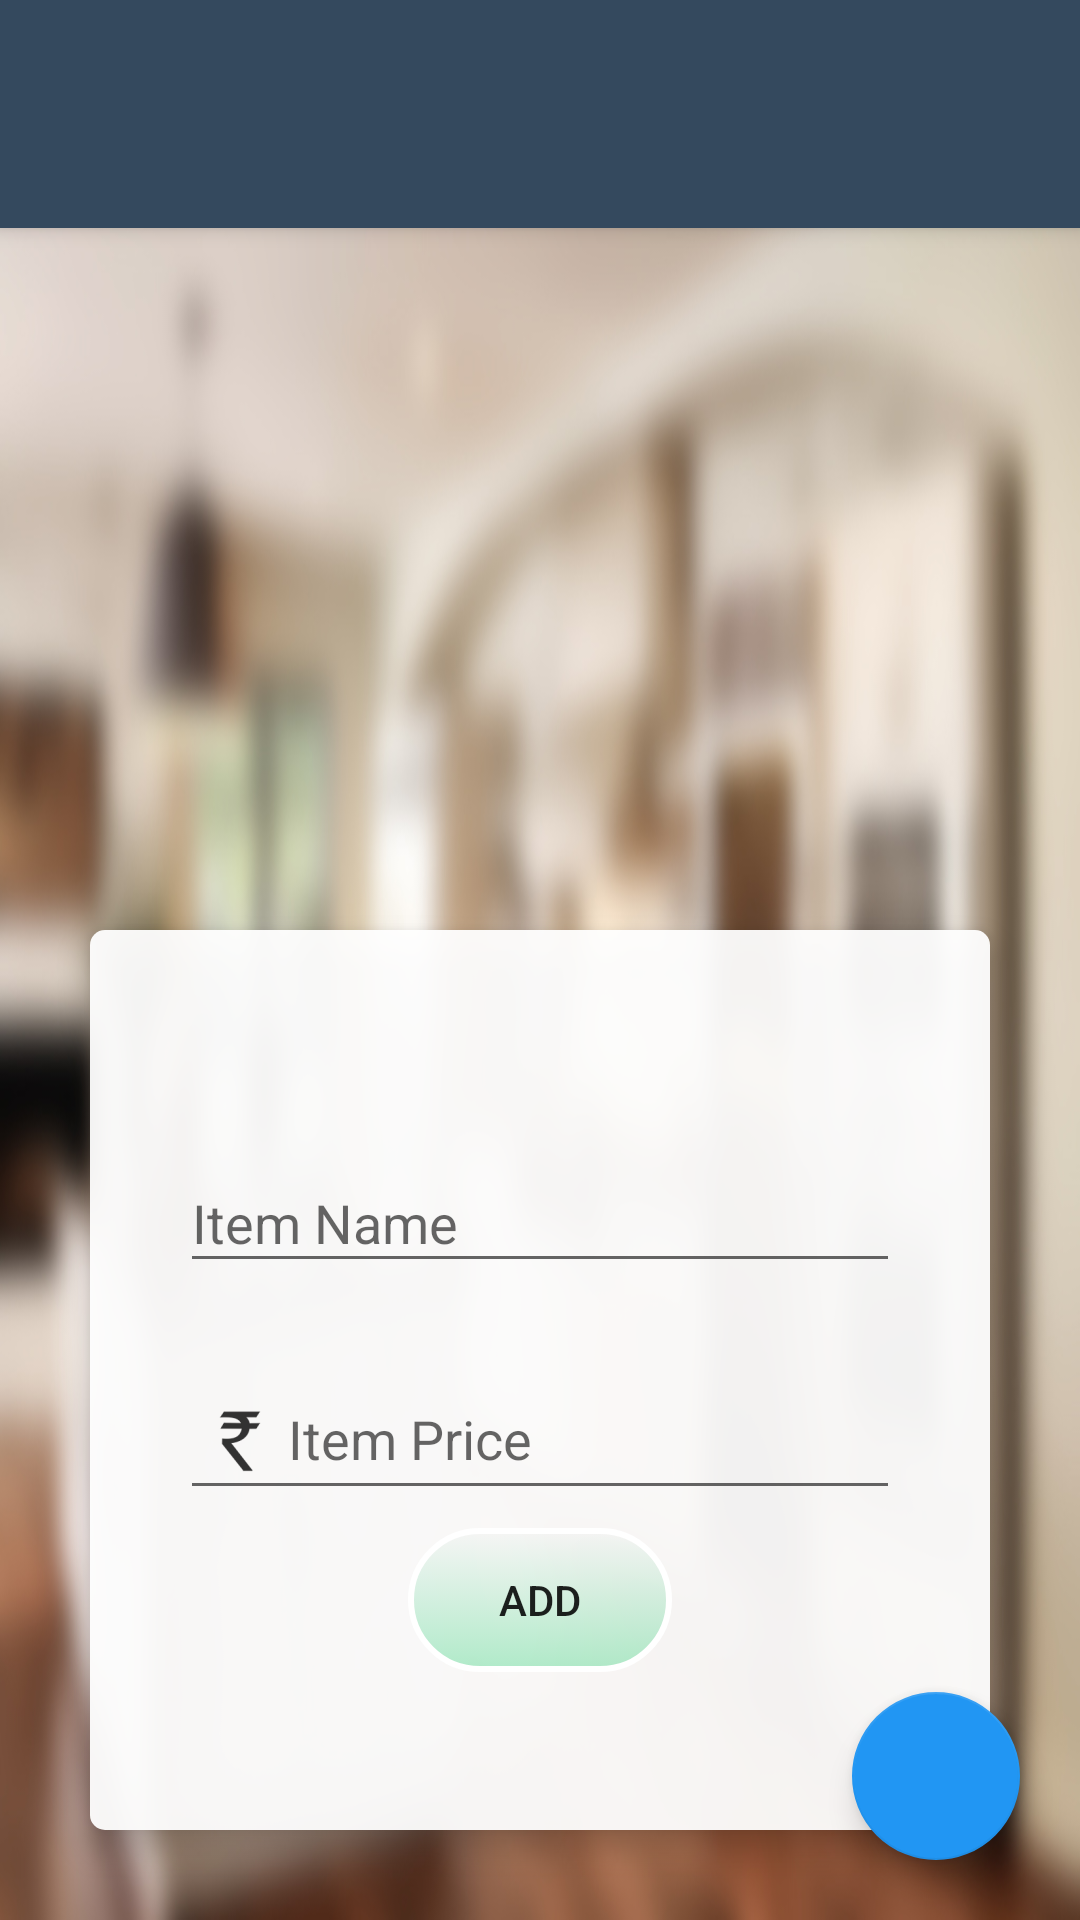

The Android layout XML behind this screen, and the referenced resources:
<!-- AndroidManifest.xml: application theme AppTheme -->
<!-- res/layout/activity_view_retailer_groceries.xml -->
<?xml version="1.0" encoding="utf-8"?>
<android.support.design.widget.CoordinatorLayout
    xmlns:android="http://schemas.android.com/apk/res/android"
    xmlns:app="http://schemas.android.com/apk/res-auto"
    xmlns:tools="http://schemas.android.com/tools"
    style="@style/AlertDialog.AppCompat"
    android:layout_width="match_parent"
    android:layout_height="match_parent"
    android:fitsSystemWindows="true"
    tools:context=".ViewRetailers">

    <android.support.design.widget.AppBarLayout
        android:layout_width="match_parent"
        android:layout_height="wrap_content"
        android:fitsSystemWindows="true"
        android:theme="@style/ThemeOverlay.AppCompat.Dark.ActionBar">


        <android.support.v7.widget.Toolbar
            android:id="@+id/toolbar"
            android:layout_width="match_parent"
            android:layout_height="56dp"
            android:layout_gravity="top"
            android:layout_marginTop="20dp"
            app:layout_collapseMode="pin"
            app:layout_scrollFlags="scroll|enterAlways"
            app:popupTheme="@style/ThemeOverlay.AppCompat.Light"/>

    </android.support.design.widget.AppBarLayout>

    <android.support.design.widget.FloatingActionButton
        android:id="@+id/fabAdd"
        android:layout_width="wrap_content"
        android:layout_height="wrap_content"
        android:layout_gravity="bottom|end"
        android:layout_margin="20dp"
        android:elevation="8dp"
        android:src="@drawable/ic_add"
        app:fabSize="normal"/>


    <include
        layout="@layout/content_view_retailer_groceries"
        android:layout_width="match_parent"
        android:layout_height="match_parent"
        android:layout_marginTop="56dp"/>

</android.support.design.widget.CoordinatorLayout>
<!-- res/layout/content_view_retailer_groceries.xml (included above) -->
<?xml version="1.0" encoding="utf-8"?>
<FrameLayout
    xmlns:android="http://schemas.android.com/apk/res/android"
    android:layout_width="match_parent"
    android:layout_height="match_parent"
    xmlns:app="http://schemas.android.com/apk/res-auto">

    <LinearLayout
        xmlns:android="http://schemas.android.com/apk/res/android"
        xmlns:tools="http://schemas.android.com/tools"
        android:layout_width="match_parent"
        android:layout_height="match_parent"
        android:background="@drawable/kitchen_background2"
        android:orientation="vertical"
        android:paddingLeft="5dp"
        android:paddingRight="5dp"
        tools:context="shantanu.housemate.ViewRetailers">

        <ListView
            android:id="@+id/retailerGroceriesList"
            android:layout_width="match_parent"
            android:layout_height="match_parent"
            android:divider="@null"
            android:layoutAnimation="@anim/list_animation"
            android:dividerHeight="0dp"
            android:orientation="vertical"/>

        
        <TextView
            android:id="@+id/emptyView"
            android:layout_width="match_parent"
            android:layout_height="match_parent"
            android:layout_margin="10dp"
            android:gravity="center"
            android:shadowColor="#000"
            android:shadowDx="5"
            android:shadowDy="5"
            android:shadowRadius="5"
            android:text="Database\nis\nEmpty"
            android:textColor="#fff"
            android:textSize="30dp"
            android:textStyle="bold"/>

    </LinearLayout>

    <LinearLayout
        android:id="@+id/addGrocery"
        android:orientation="vertical"
        android:layout_width="300dp"
        android:layout_height="300dp"
        android:paddingLeft="30dp"
        android:elevation="6dp"
        android:paddingRight="30dp"
        android:paddingTop="10dp"
        android:paddingBottom="10dp"
        android:layout_gravity="bottom|end"
        android:gravity="center"
        android:layout_margin="30dp"
        android:background="@drawable/custom_bg">

        <android.support.design.widget.TextInputLayout
            android:id="@+id/nameLabel"
            android:layout_width="match_parent"
            android:layout_height="wrap_content"
            android:layout_marginBottom="3dp"
            android:layout_marginTop="7dp"
            app:hintTextAppearance="@style/FloatingLabelTheme">

            <EditText
                android:id="@+id/etItemName"
                android:layout_width="fill_parent"
                android:layout_height="wrap_content"
                android:drawableLeft="@drawable/ic_grocery"
                android:hint="Item Name"
                android:inputType="textPersonName"
                android:textSize="18dp"/>
        </android.support.design.widget.TextInputLayout>

        <android.support.design.widget.TextInputLayout
            android:layout_width="match_parent"
            android:layout_height="wrap_content"
            android:layout_marginBottom="3dp"
            android:layout_marginTop="7dp"
            android:id="@+id/priceLabel"
            app:hintTextAppearance="@style/FloatingLabelTheme">

            <EditText
                android:id="@+id/etItemPrice"
                android:layout_width="fill_parent"
                android:layout_height="wrap_content"
                android:drawableLeft="@drawable/ic_rupee"
                android:hint="Item Price"
                android:inputType="text"
                android:textSize="18dp"/>

        </android.support.design.widget.TextInputLayout>

        <Button
            android:id="@+id/bAddItem"
            android:background="@drawable/custom_btn2"
            android:layout_marginTop="3dp"
            android:layout_width="wrap_content"
            android:layout_height="wrap_content"
            android:text="Add"/>

    </LinearLayout>
</FrameLayout>
<!-- resources referenced by this layout -->
<resources>
  <!-- drawable custom_bg (drawable) -->
  <?xml version="1.0" encoding="utf-8"?>
  <selector xmlns:android="http://schemas.android.com/apk/res/android">
      <item>
          <shape xmlns:android="http://schemas.android.com/apk/res/android">
              <solid android:color="#f0ffffff"/>
              <corners android:radius="5dp"/>
              <padding android:left="5dp" android:right="5dp" android:top="5dp" />
          </shape>
      </item>
  </selector>
  <!-- drawable custom_btn2 (drawable) -->
  <?xml version="1.0" encoding="utf-8"?>
  <selector xmlns:android="http://schemas.android.com/apk/res/android">
      <item android:state_pressed="false">
          <shape xmlns:android="http://schemas.android.com/apk/res/android">
  
              <stroke
                  android:color="#ffffff"
                  android:width="2dp" />
              <corners
                  android:radius="30dp" />
  
              <gradient
                  android:angle="90"
                  android:startColor="#4b00c85a"
                  android:endColor="#4beeefef"
                  android:type="linear"
                  android:gradientRadius="80dp"/>
          </shape>
      </item>
      <item android:state_pressed="true">
          <shape xmlns:android="http://schemas.android.com/apk/res/android">
  
              <stroke
                  android:color="#ffffff"
                  android:width="2dp" />
              <corners
                  android:radius="30dp" />
              <gradient
                  android:angle="90"
                  android:startColor="#06ea6d"
                  android:endColor="#eeefef"
                  android:type="linear"
                  android:gradientRadius="80dp"/>
  
          </shape>
      </item>
  
  </selector>
  <!-- drawable ic_rupee: png bitmap (drawable-hdpi, 554 bytes) -->
  <!-- drawable kitchen_background2: jpg bitmap (drawable, 128526 bytes) -->
  <style name="FloatingLabelTheme" parent="TextAppearance.AppCompat.Medium">
          <item name="android:textColor">@color/colorAccent</item>
      </style>
  <style name="AppTheme" parent="Theme.AppCompat.Light.NoActionBar">
          <item name="colorPrimary">@color/colorPrimary</item>
          <item name="colorPrimaryDark">@color/colorPrimaryDark</item>
          <item name="colorAccent">@color/colorAccent</item>
          <item name="android:windowActionBar">false</item>
          <item name="android:windowContentTransitions">true</item>
          <item name="android:windowTranslucentNavigation">true</item>
      </style>
  <color name="colorAccent">#2196f3</color>
  <color name="colorPrimary">#34495e</color>
  <color name="colorPrimaryDark">#212e3b</color>
</resources>
